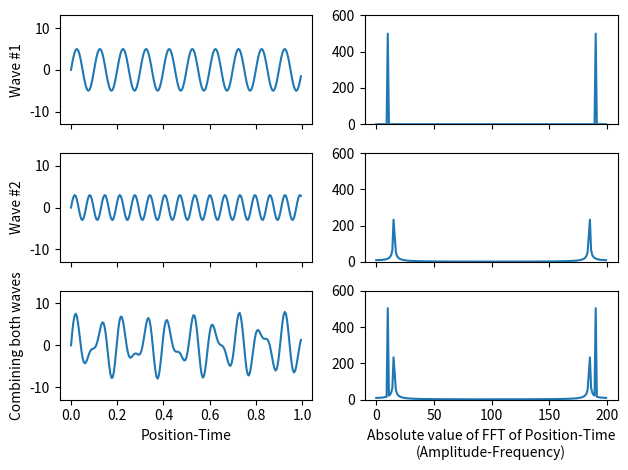

The matplotlib source for this figure: (Note: this script raises an exception after producing the figure.)
# Computational Lab - Exercise 1
# [redacted]

save=False # if True then we save images as files

from random import gauss
import matplotlib.pyplot as plt
import numpy as np

N=200   # N is how many data points we will have in our sine wave

time=np.arange(N)

A1=5.   # wave amplitude
T1=20.  # wave period
y1=A1*np.sin(2.*np.pi*time/T1)

A2=3.
T2=13.
y2=A2*np.sin(2.*np.pi*time/T2)

x = y1      # sine wave 1
y = y2      # sine wave 2
z = y1 + y2     # combiniation of sine wave 1 and 2

z1=np.fft.fft(x)
z2=np.fft.fft(y)
z3=np.fft.fft(z)
# take the Fast Fourier Transforms of both x and y

fig, ( (ax1,ax2), (ax3,ax4), (ax5,ax6) ) = plt.subplots(3,2,sharex='col',sharey='col')

# ploting the graphs
ax1.plot(time/N,x)
ax2.plot(np.abs(z1))
ax3.plot(time/N,y)
ax4.plot(np.abs(z2))
ax5.plot(time/N,z)
ax6.plot(np.abs(z3))

# remove the horizontal space between the top and bottom row
fig.subplots_adjust(hspace=0)

# labels
ax5.set_xlabel('Position-Time')
ax6.set_xlabel('Absolute value of FFT of Position-Time\n(Amplitude-Frequency)')
ax3.set_ylim(-13,13)
ax4.set_ylim(0,600)
ax1.set_ylabel('Wave #1')
ax3.set_ylabel('Wave #2')
ax5.set_ylabel('Combining both waves')

mydpi=300
plt.tight_layout()

if (save): plt.savefig('ex1_TwoWavesCombineWithFFT.png',dpi=mydpi)
plt.show()

# calculating the frequencies
n1 = len(x)
n2 = len(y)
n3 = len(z)
# Calculate frequencies of the transform in Hz
freq1 = fftfreq(n1, delta)
# Convert to angular frequencies, since the entire document is using it
w = 2 * pi * freq